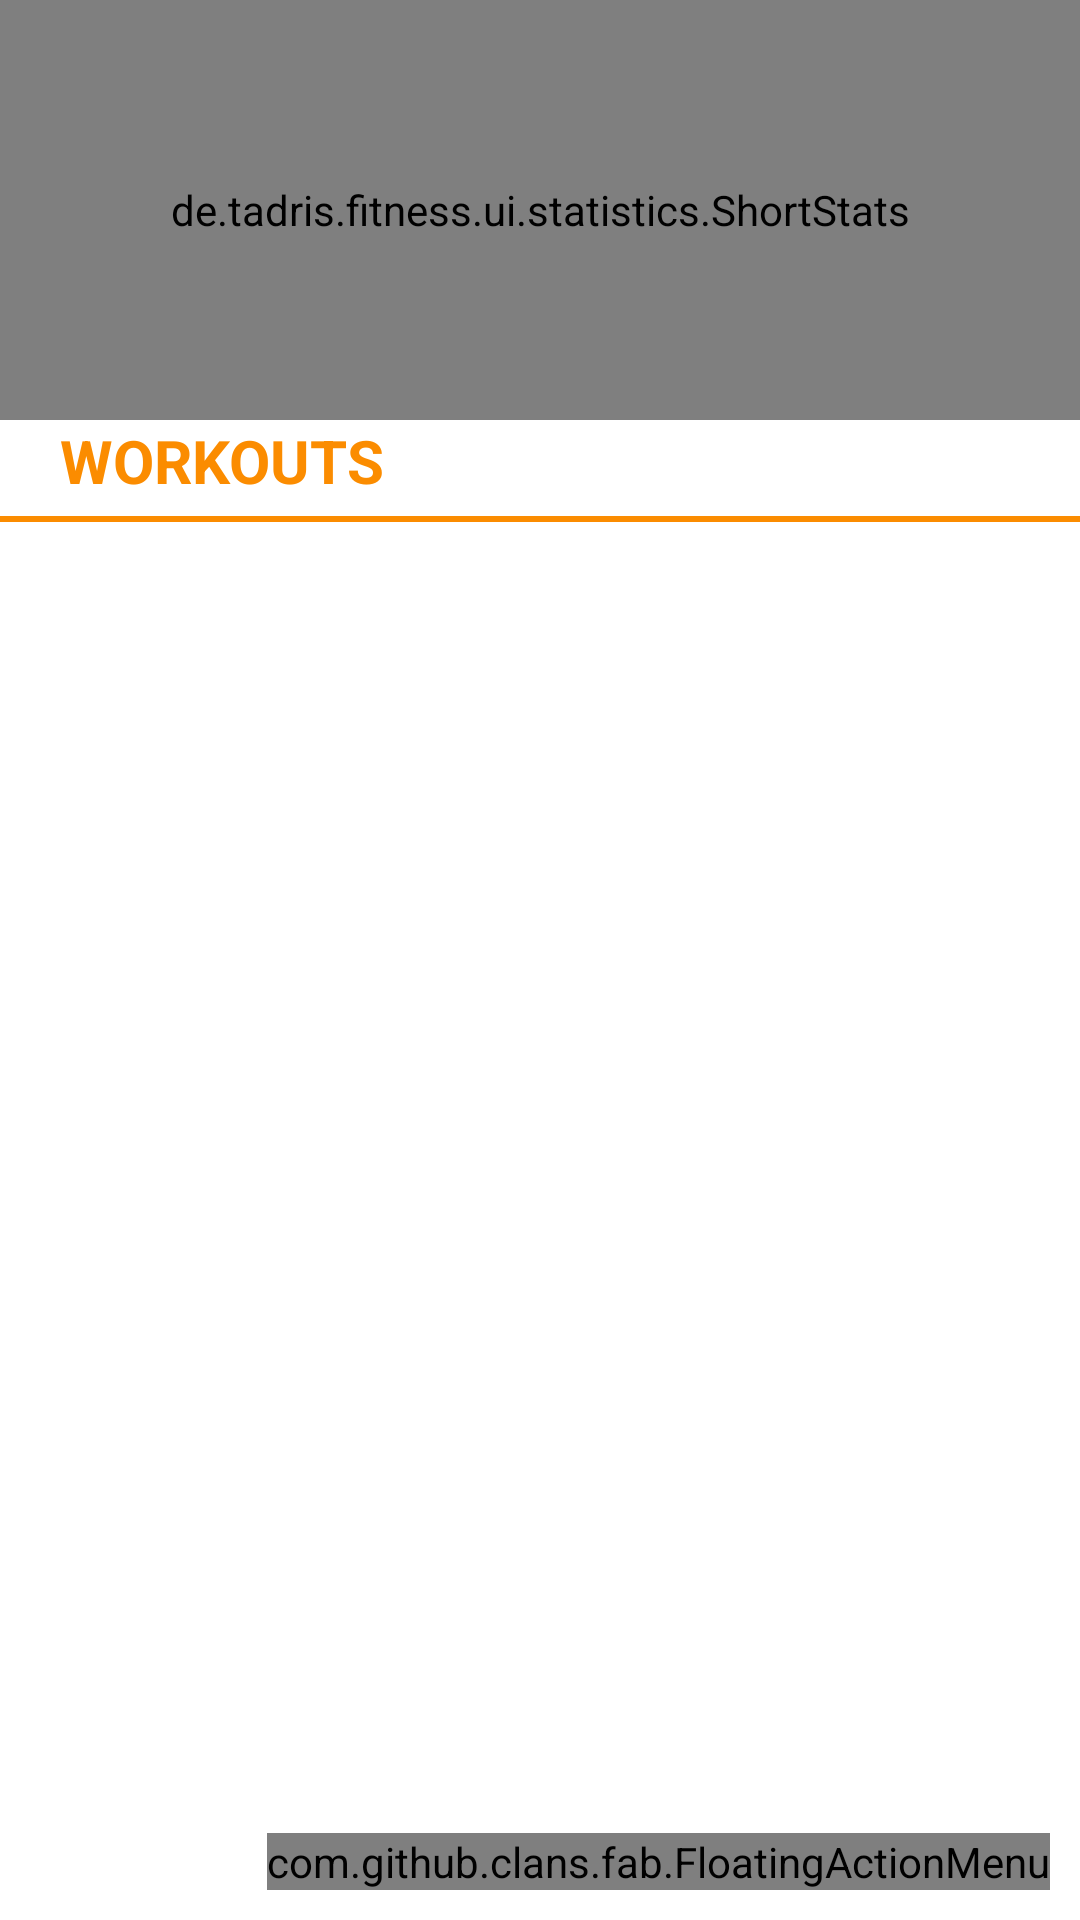

Write the Android layout XML for this screen, with the resource values it uses.
<!-- AndroidManifest.xml: application theme AppTheme -->
<!-- res/layout/activity_list_workouts.xml -->
<?xml version="1.0" encoding="utf-8"?>
<FrameLayout xmlns:android="http://schemas.android.com/apk/res/android"
    xmlns:app="http://schemas.android.com/apk/res-auto"
    xmlns:tools="http://schemas.android.com/tools"
    android:layout_width="match_parent"
    android:layout_height="match_parent"
    tools:context=".ui.ListWorkoutsActivity">

    <LinearLayout
        android:id="@+id/main_layout"
        android:layout_width="match_parent"
        android:layout_height="match_parent"
        android:orientation="vertical">

        <de.tadris.fitness.ui.statistics.ShortStats
            android:id="@+id/short_stats_view"
            android:layout_width="match_parent"
            android:layout_height="140dp"
            android:layout_marginTop="0dp"/>

        <TextView
            style="@style/title"
            android:layout_width="match_parent"
            android:layout_height="wrap_content"
            android:paddingTop="0dp"
            android:text="@string/workouts" />
        <View
            android:layout_width="match_parent"
            android:layout_height="2dp"
            android:background="@color/colorPrimary"/>

        <androidx.recyclerview.widget.RecyclerView
            android:id="@+id/workoutList"
            android:layout_width="match_parent"
            android:layout_height="match_parent"
            android:scrollbars="vertical">

        </androidx.recyclerview.widget.RecyclerView>

    </LinearLayout>

    <TextView
        android:id="@+id/hintAddWorkout"
        android:layout_width="wrap_content"
        android:layout_height="wrap_content"
        android:layout_gravity="center"
        android:layout_margin="20dp"
        android:text="@string/hintAddWorkout"
        android:textAlignment="center"
        android:textAppearance="@android:style/TextAppearance.Material.Medium"
        android:visibility="invisible" />

    <com.github.clans.fab.FloatingActionMenu
        android:id="@+id/workoutListMenu"
        android:layout_width="wrap_content"
        android:layout_height="wrap_content"
        android:layout_gravity="bottom|end"
        android:layout_margin="10dp"
        app:menu_animationDelayPerItem="50"
        app:menu_colorNormal="@color/colorPrimary"
        app:menu_colorPressed="@color/colorPrimaryDark"
        app:menu_icon="@drawable/fab_add"
        app:menu_labels_hideAnimation="@anim/fab_slide_out_to_right"
        app:menu_labels_showAnimation="@anim/fab_slide_in_from_right">

        <com.github.clans.fab.FloatingActionButton
            android:id="@+id/workoutListRecordLast"
            android:layout_width="wrap_content"
            android:layout_height="wrap_content"
            android:src="@drawable/ic_add_white"
            app:fab_colorNormal="@color/colorPrimary"
            app:fab_colorPressed="@color/colorPrimaryDark"
            app:fab_label="@string/recordWorkout"
            app:fab_size="normal" />

        <com.github.clans.fab.FloatingActionButton
            android:id="@+id/workoutListRecord"
            android:layout_width="wrap_content"
            android:layout_height="wrap_content"
            android:src="@drawable/ic_add_white"
            app:fab_colorNormal="@color/colorPrimary"
            app:fab_colorPressed="@color/colorPrimaryDark"
            app:fab_label="@string/recordWorkout"
            app:fab_size="normal" />

        <com.github.clans.fab.FloatingActionButton
            android:id="@+id/workoutListEnter"
            android:layout_width="wrap_content"
            android:layout_height="wrap_content"
            android:src="@drawable/ic_edit"
            app:fab_colorNormal="@color/colorPrimary"
            app:fab_colorPressed="@color/colorPrimaryDark"
            app:fab_label="@string/enterWorkout"
            app:fab_size="normal" />

        <com.github.clans.fab.FloatingActionButton
            android:id="@+id/workoutListImport"
            android:layout_width="wrap_content"
            android:layout_height="wrap_content"
            android:src="@drawable/ic_add_white"
            app:fab_colorNormal="@android:color/darker_gray"
            app:fab_colorPressed="@android:color/black"
            app:fab_label="@string/importWorkout"
            app:fab_size="normal" />

    </com.github.clans.fab.FloatingActionMenu>


</FrameLayout>
<!-- resources referenced by this layout -->
<resources>
  <color name="colorPrimary">#FB8C00</color>
  <color name="colorPrimaryDark">#EF6C00</color>
  <string name="enterWorkout">Enter Workout</string>
  <string name="hintAddWorkout">Click on the plus icon to record or enter a workout.</string>
  <string name="importWorkout">Import Workout</string>
  <string name="recordWorkout">Record Workout</string>
  <string name="workouts">Workouts</string>
  <style name="title" parent="AppTheme">
          <item name="android:textColor">@color/colorPrimary</item>
          <item name="android:textSize">20sp</item>
          <item name="android:textStyle">bold</item>
          <item name="android:textAllCaps">true</item>
          <item name="android:paddingLeft">20dp</item>
          <item name="android:paddingRight">0dp</item>
          <item name="android:paddingTop">10dp</item>
          <item name="android:paddingBottom">5dp</item>
      </style>
  <style name="AppTheme" parent="Theme.MaterialComponents.DayNight.DarkActionBar">
          <item name="colorPrimary">@color/colorPrimary</item>
          <item name="colorPrimaryVariant">@color/colorPrimaryDark</item>
          <item name="colorSecondary">@color/colorAccent</item>
          <item name="colorOnPrimary">@android:color/white</item>
          <item name="colorOnSecondary">@android:color/white</item>
  
          <item name="actionBarStyle">@style/MyActionBar</item>
  
          <item name="android:textColorPrimary">@color/textLighterBlack</item>
          <item name="android:statusBarColor" tools:targetApi="l">?attr/colorPrimaryVariant</item>
      </style>
  <color name="colorAccent">#4CAF50</color>
  <style name="MyActionBar" parent="@style/Widget.MaterialComponents.ActionBar.Solid">
  
      </style>
  <color name="textLighterBlack">#E6000000</color>
</resources>
